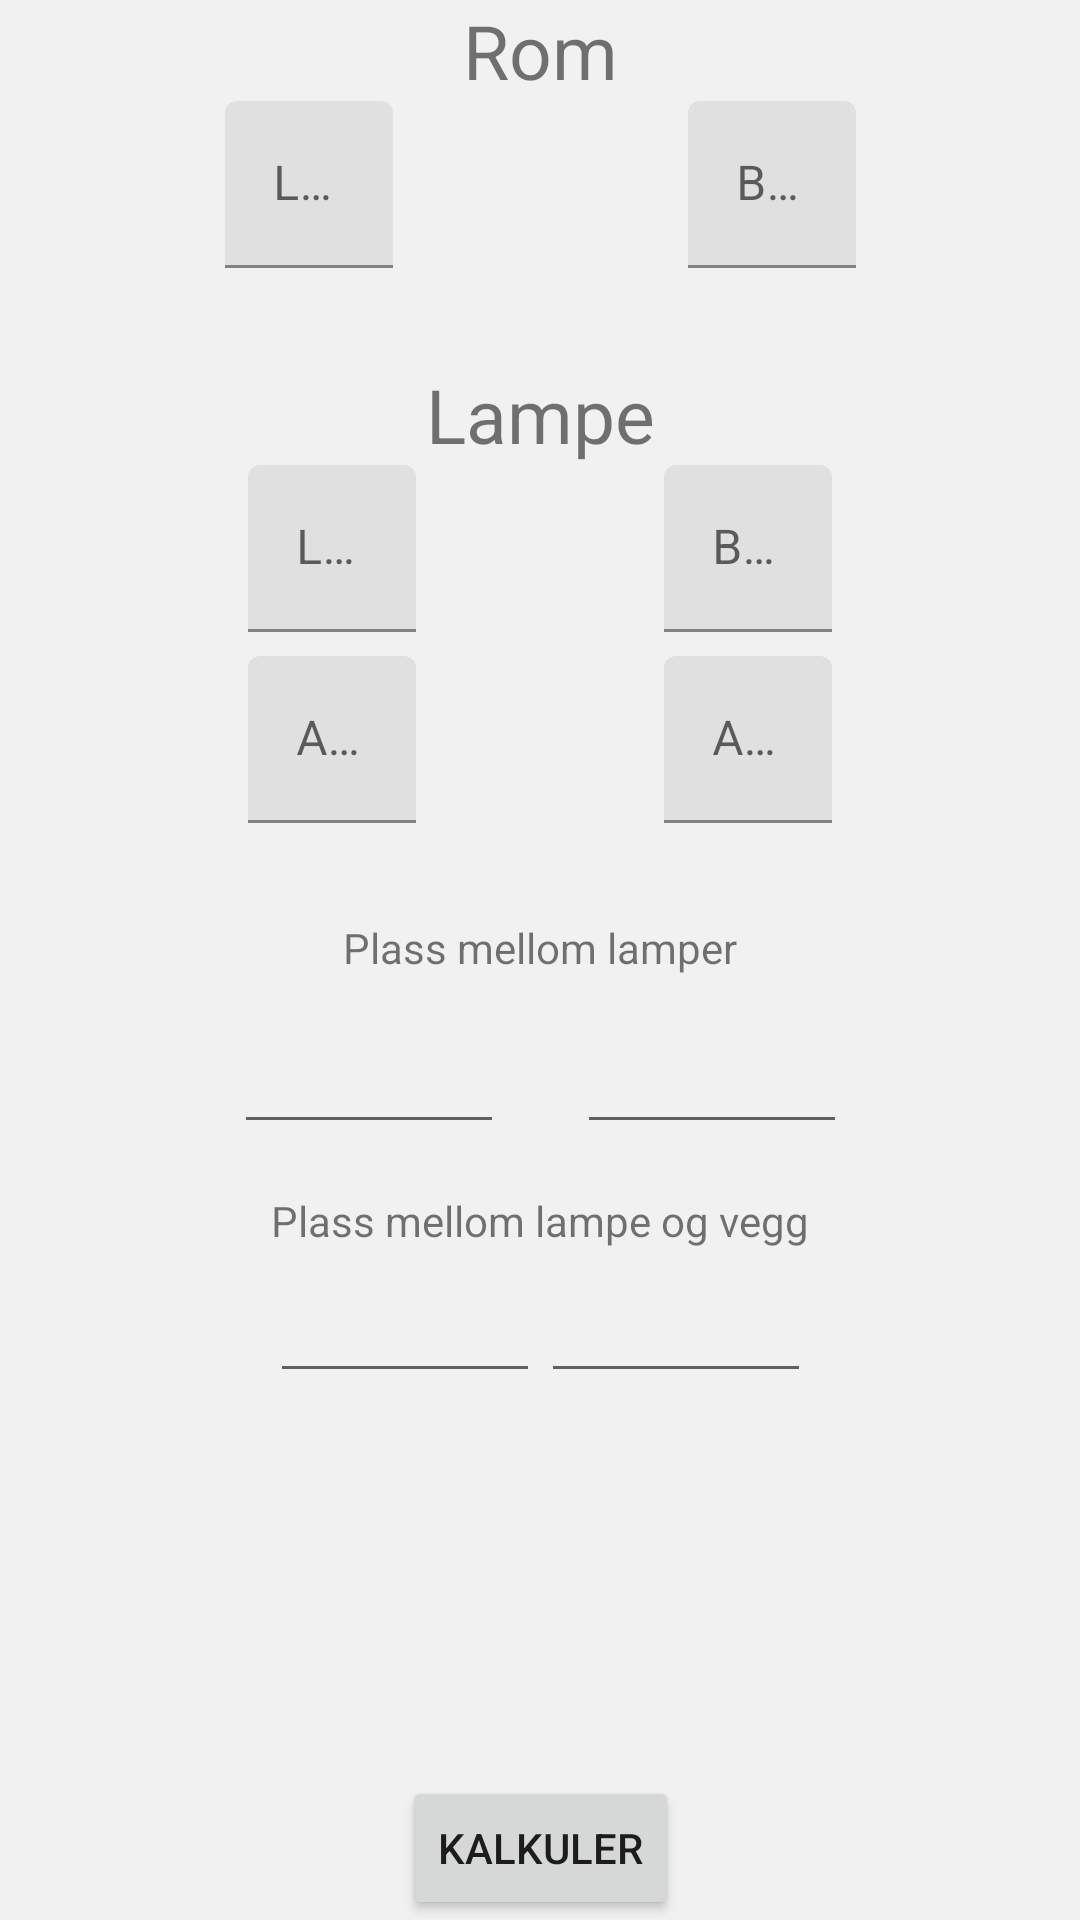

Write the Android layout XML for this screen, with the resource values it uses.
<!-- AndroidManifest.xml: application theme AppTheme -->
<!-- res/layout/activity_lamps.xml -->
<?xml version="1.0" encoding="utf-8"?>
<layout xmlns:android="http://schemas.android.com/apk/res/android"
    xmlns:app="http://schemas.android.com/apk/res-auto"
    xmlns:tools="http://schemas.android.com/tools">


    <androidx.constraintlayout.widget.ConstraintLayout
        android:layout_width="match_parent"
        android:layout_height="match_parent"
        tools:context=".Tools">

        <EditText
            android:id="@+id/editTextWallX"
            android:layout_width="90dp"
            android:layout_height="40dp"
            android:layout_marginTop="8dp"
            android:ems="10"
            app:layout_constraintEnd_toEndOf="@+id/spaceToWall"
            app:layout_constraintStart_toStartOf="parent"
            app:layout_constraintTop_toBottomOf="@+id/spaceToWall" />

        <EditText
            android:id="@+id/editTextWallY"
            android:layout_width="90dp"
            android:layout_height="40dp"
            android:layout_marginTop="8dp"
            android:ems="10"
            app:layout_constraintEnd_toEndOf="parent"
            app:layout_constraintStart_toStartOf="@+id/spaceToWall"
            app:layout_constraintTop_toBottomOf="@+id/spaceToWall" />

        <EditText
            android:id="@+id/editTextLampX"
            android:layout_width="90dp"
            android:layout_height="40dp"
            android:layout_marginTop="16dp"
            android:ems="10"
            app:layout_constraintEnd_toEndOf="@+id/spaceBetweenLamps"
            app:layout_constraintStart_toStartOf="parent"
            app:layout_constraintTop_toBottomOf="@+id/spaceBetweenLamps" />

        <TextView
            android:id="@+id/roomTittle"
            android:layout_width="wrap_content"
            android:layout_height="wrap_content"
            android:text="@string/room"
            android:textSize="25sp"
            android:textAlignment="center"
            android:layout_margin="50dp"
            app:layout_constraintBottom_toTopOf="@+id/textfieldRoomXK"
            app:layout_constraintEnd_toEndOf="parent"
            app:layout_constraintStart_toStartOf="parent" />

        <TextView
            android:id="@+id/lampTittle"
            android:layout_width="wrap_content"
            android:layout_height="wrap_content"
            android:layout_marginTop="32dp"
            android:text="@string/lamp_description"
            android:textAlignment="center"
            android:textSize="25sp"
            app:layout_constraintBottom_toTopOf="@+id/textfieldLampXK"
            app:layout_constraintEnd_toEndOf="parent"
            app:layout_constraintStart_toStartOf="parent"
            app:layout_constraintTop_toBottomOf="@+id/textfieldRoomXK" />

        <Button
            android:id="@+id/buttonCalculate"
            android:layout_width="wrap_content"
            android:layout_height="wrap_content"
            android:text="@string/calculate_button_text"
            app:layout_constraintBottom_toBottomOf="parent"
            app:layout_constraintEnd_toEndOf="parent"
            app:layout_constraintStart_toStartOf="parent" />


        <EditText
            android:id="@+id/editTextLampY"
            android:layout_width="90dp"
            android:layout_height="40dp"
            android:layout_marginTop="16dp"
            android:ems="10"
            app:layout_constraintEnd_toEndOf="parent"
            app:layout_constraintStart_toStartOf="@+id/spaceBetweenLamps"
            app:layout_constraintTop_toBottomOf="@+id/spaceBetweenLamps" />

        <TextView
            android:id="@+id/spaceBetweenLamps"
            android:layout_width="wrap_content"
            android:layout_height="wrap_content"
            android:layout_marginTop="32dp"
            android:text="@string/space_between_lamps"
            app:layout_constraintEnd_toEndOf="parent"
            app:layout_constraintStart_toStartOf="parent"
            app:layout_constraintTop_toBottomOf="@+id/textfieldLampCountXK" />

        <TextView
            android:id="@+id/spaceToWall"
            android:layout_width="wrap_content"
            android:layout_height="wrap_content"
            android:layout_marginTop="16dp"
            android:text="@string/lamp_to_wall_description"
            app:layout_constraintEnd_toEndOf="parent"
            app:layout_constraintStart_toStartOf="parent"
            app:layout_constraintTop_toBottomOf="@+id/editTextLampX" />

        <com.google.android.material.textfield.TextInputLayout
            android:id="@+id/textfieldRoomXK"
            android:layout_width="wrap_content"
            android:layout_height="wrap_content"
            android:hint="@string/room_length"
            app:layout_constraintEnd_toEndOf="@+id/roomTittle"
            app:layout_constraintStart_toStartOf="parent"
            app:layout_constraintTop_toBottomOf="@+id/roomTittle">


            <com.google.android.material.textfield.TextInputEditText
                android:id="@+id/editTextRoomXK"
                android:layout_width="match_parent"
                android:layout_height="match_parent"
                android:ems="7"
                android:inputType="number"
                tools:layout_editor_absoluteX="16dp"
                tools:layout_editor_absoluteY="199dp" />
        </com.google.android.material.textfield.TextInputLayout>


        <com.google.android.material.textfield.TextInputLayout
            android:id="@+id/textfieldLampXK"
            android:layout_width="wrap_content"
            android:layout_height="wrap_content"
            android:hint="@string/room_length"
            app:layout_constraintEnd_toStartOf="@+id/textfieldLampYK"
            app:layout_constraintStart_toStartOf="parent"
            app:layout_constraintTop_toBottomOf="@+id/lampTittle">


            <com.google.android.material.textfield.TextInputEditText
                android:id="@+id/editTextLampXK"
                android:layout_width="match_parent"
                android:layout_height="match_parent"
                android:ems="7"
                android:inputType="number"
                tools:layout_editor_absoluteX="16dp"
                tools:layout_editor_absoluteY="199dp" />
        </com.google.android.material.textfield.TextInputLayout>


        <com.google.android.material.textfield.TextInputLayout
            android:id="@+id/textfieldLampCountXK"
            android:layout_width="wrap_content"
            android:layout_height="wrap_content"
            android:layout_marginTop="8dp"
            android:hint="@string/count"
            app:layout_constraintEnd_toStartOf="@+id/textfieldLampCountYK"
            app:layout_constraintStart_toStartOf="parent"
            app:layout_constraintTop_toBottomOf="@+id/textfieldLampXK">


            <com.google.android.material.textfield.TextInputEditText
                android:id="@+id/editTextLampCountXK"
                android:layout_width="match_parent"
                android:layout_height="match_parent"
                android:ems="7"
                android:inputType="number"
                tools:layout_editor_absoluteX="16dp"
                tools:layout_editor_absoluteY="199dp" />
        </com.google.android.material.textfield.TextInputLayout>


        <com.google.android.material.textfield.TextInputLayout
            android:id="@+id/textfieldRoomYK"
            android:layout_width="wrap_content"
            android:layout_height="wrap_content"
            android:hint="@string/room_width"
            app:layout_constraintEnd_toEndOf="parent"
            app:layout_constraintStart_toStartOf="@+id/roomTittle"
            app:layout_constraintTop_toBottomOf="@+id/roomTittle">


            <com.google.android.material.textfield.TextInputEditText
                android:id="@+id/editTextRoomYK"
                android:layout_width="match_parent"
                android:layout_height="match_parent"
                android:ems="7"
                android:inputType="number"
                tools:layout_editor_absoluteX="16dp"
                tools:layout_editor_absoluteY="199dp" />
        </com.google.android.material.textfield.TextInputLayout>

        <com.google.android.material.textfield.TextInputLayout
            android:id="@+id/textfieldLampYK"
            android:layout_width="wrap_content"
            android:layout_height="wrap_content"
            android:hint="@string/room_width"
            app:layout_constraintEnd_toEndOf="parent"
            app:layout_constraintStart_toEndOf="@+id/textfieldLampXK"
            app:layout_constraintTop_toBottomOf="@+id/lampTittle">


            <com.google.android.material.textfield.TextInputEditText
                android:id="@+id/editTextLampYK"
                android:layout_width="match_parent"
                android:layout_height="match_parent"
                android:ems="7"
                android:inputType="number"
                tools:layout_editor_absoluteX="16dp"
                tools:layout_editor_absoluteY="199dp" />
        </com.google.android.material.textfield.TextInputLayout>


        <com.google.android.material.textfield.TextInputLayout
            android:id="@+id/textfieldLampCountYK"
            android:layout_width="wrap_content"
            android:layout_height="wrap_content"
            android:layout_marginTop="8dp"
            android:hint="@string/count"
            app:layout_constraintEnd_toEndOf="parent"
            app:layout_constraintStart_toEndOf="@+id/textfieldLampCountXK"
            app:layout_constraintTop_toBottomOf="@+id/textfieldLampYK">


            <com.google.android.material.textfield.TextInputEditText
                android:id="@+id/editTextLampCountYK"
                android:layout_width="match_parent"
                android:layout_height="match_parent"
                android:ems="7"
                android:inputType="number"
                tools:layout_editor_absoluteX="16dp"
                tools:layout_editor_absoluteY="199dp" />
        </com.google.android.material.textfield.TextInputLayout>
        

    </androidx.constraintlayout.widget.ConstraintLayout>
</layout>
<!-- resources referenced by this layout -->
<resources>
  <string name="calculate_button_text">Kalkuler</string>
  <string name="count">Antall</string>
  <string name="lamp_description">Lampe</string>
  <string name="lamp_to_wall_description">Plass mellom lampe og vegg</string>
  <string name="room">Rom</string>
  <string name="room_length">Lengde</string>
  <string name="room_width">Bredde</string>
  <string name="space_between_lamps">Plass mellom lamper</string>
  <style name="AppTheme" parent="Theme.MaterialComponents.DayNight">
          
          <item name="colorPrimary">@color/mainText</item>
          <item name="colorPrimaryDark">@color/colorPrimaryDark</item>
          <item name="colorAccent">@color/colorAccent</item>
          <item name="backgroundColor">@color/mainBackground</item>
          <item name="mainText">@color/mainText</item>
          <item name="android:background">@color/mainBackground</item>
          <item name="android:titleTextStyle">@color/mainText</item>
          <item name="android:statusBarColor">@color/mainBackground</item>
          <item name="android:windowLightStatusBar">true</item>
      </style>
  <color name="mainText">#3E515B</color>
  <color name="colorPrimaryDark">#6C63FF</color>
  <color name="colorAccent">#03DAC5</color>
  <color name="mainBackground">#F1F1F1</color>
</resources>
